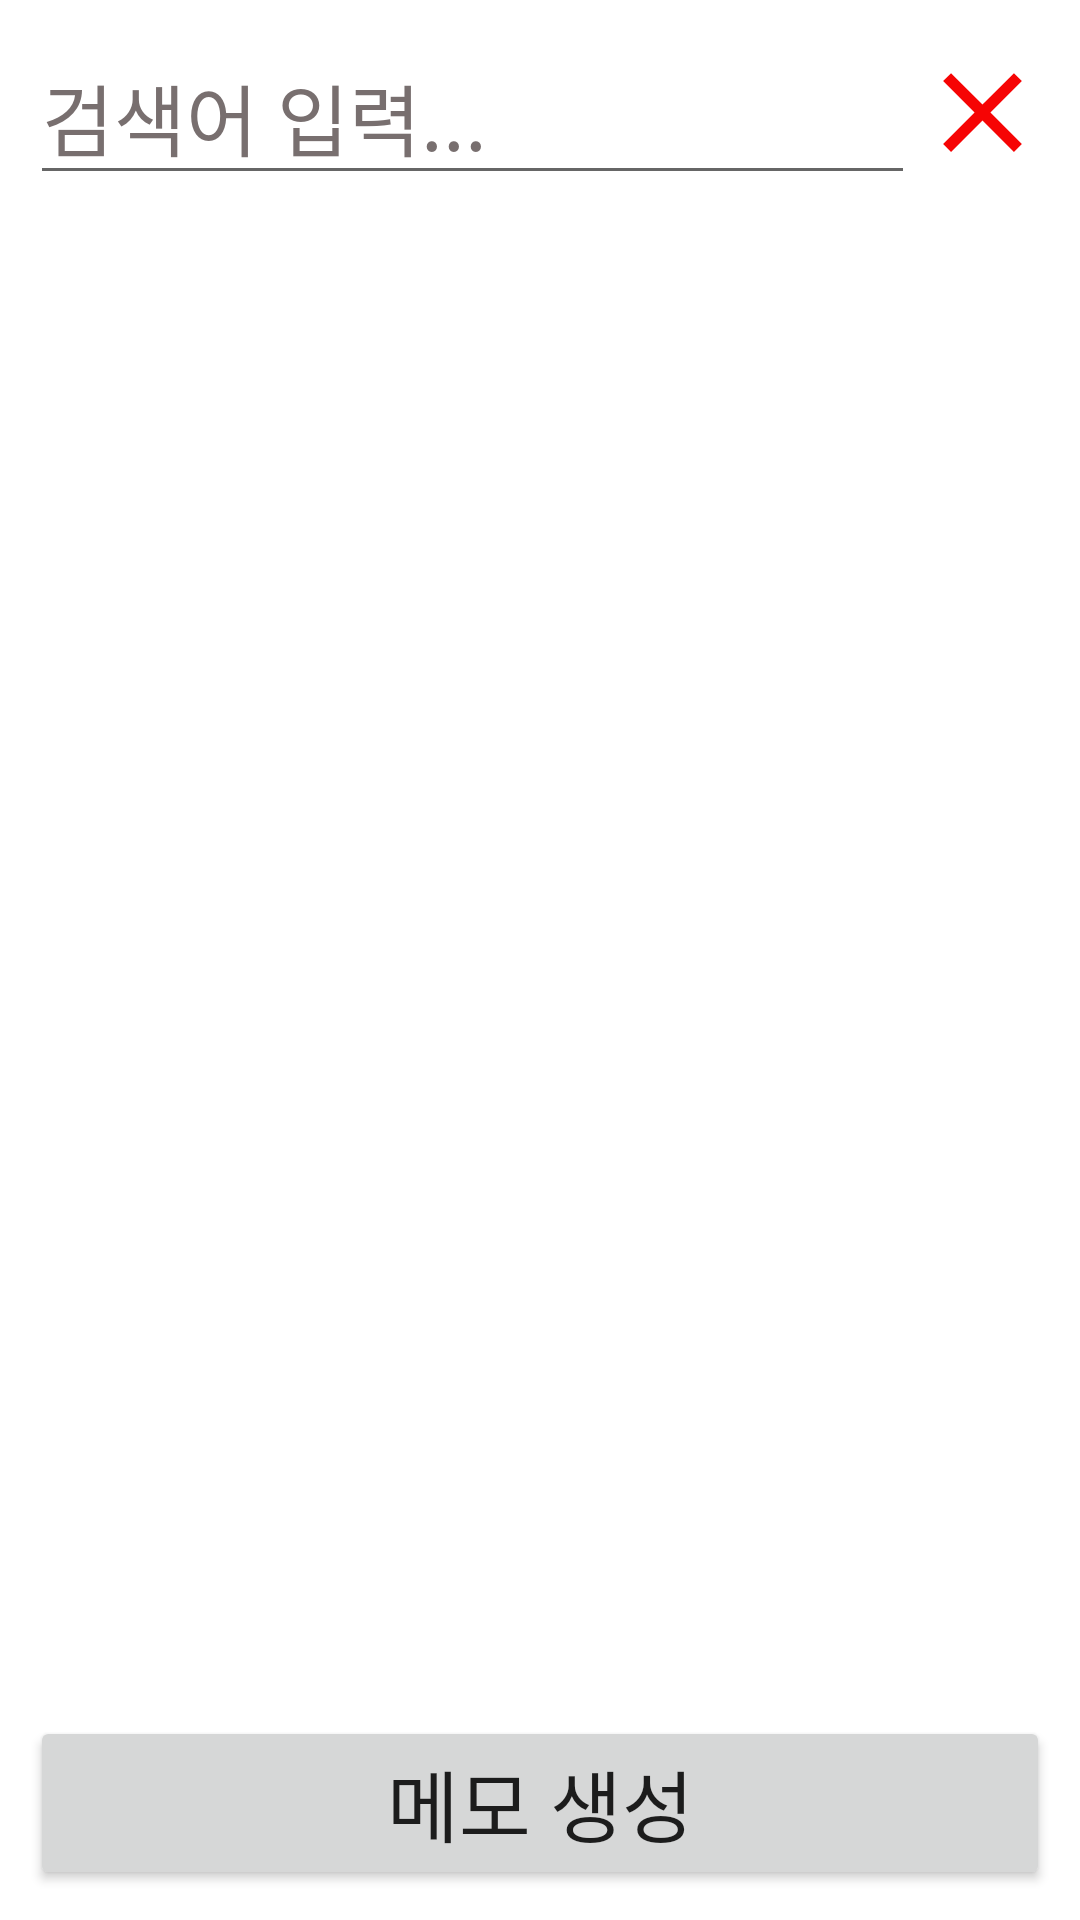

Here is an Android app screen rendered from its layout file. Give the layout XML and the strings, colors and styles it references.
<!-- AndroidManifest.xml: application theme Theme.LastMemo -->
<!-- res/layout/activity_main.xml -->
<?xml version="1.0" encoding="utf-8"?>
<androidx.constraintlayout.widget.ConstraintLayout xmlns:android="http://schemas.android.com/apk/res/android"
    xmlns:app="http://schemas.android.com/apk/res-auto"
    xmlns:tools="http://schemas.android.com/tools"
    android:layout_width="match_parent"
    android:layout_height="match_parent"
    tools:context=".MainActivity">

    <RelativeLayout
        android:layout_width="match_parent"
        android:layout_height="match_parent"
        app:layout_constraintBottom_toBottomOf="parent"
        app:layout_constraintEnd_toEndOf="parent"
        app:layout_constraintStart_toStartOf="parent"
        app:layout_constraintTop_toTopOf="parent">

        <LinearLayout
            android:id="@+id/layoutTop"
            android:layout_width="match_parent"
            android:layout_height="wrap_content"
            android:layout_alignParentTop="true"
            android:layout_marginStart="10dp"
            android:layout_marginTop="10dp"
            android:layout_marginEnd="10dp"
            android:layout_marginBottom="10dp"
            android:orientation="horizontal">

            <EditText
                android:id="@+id/editSearch"
                android:layout_width="0dp"
                android:layout_height="wrap_content"
                android:layout_gravity="center_vertical"
                android:layout_weight="4"
                android:ems="10"
                android:hint="검색어 입력..."
                android:inputType="textPersonName"
                android:textColorHint="#786F6F"
                android:textSize="26sp" />

            <ImageView
                android:id="@+id/imgSearch"
                android:layout_width="45dp"
                android:layout_height="45dp"
                android:layout_gravity="center_vertical"
                android:visibility="gone"
                app:srcCompat="@drawable/baseline_search_24" />

            <ImageView
                android:id="@+id/imgDelete"
                android:layout_width="45dp"
                android:layout_height="45dp"
                android:layout_gravity="center_vertical"
                app:srcCompat="@drawable/baseline_clear_24" />
        </LinearLayout>

        <Button
            android:id="@+id/btnAdd"
            android:layout_width="match_parent"
            android:layout_height="wrap_content"
            android:layout_alignParentBottom="true"
            android:layout_margin="10dp"
            android:layout_marginStart="20dp"
            android:layout_marginTop="20dp"
            android:layout_marginEnd="20dp"
            android:layout_marginBottom="20dp"
            android:text="메모 생성"
            android:textSize="26sp" />

        <androidx.recyclerview.widget.RecyclerView
            android:id="@+id/recyclerView"
            android:layout_width="match_parent"
            android:layout_height="match_parent"
            android:layout_above="@id/btnAdd"
            android:layout_below="@id/layoutTop" />
    </RelativeLayout>
</androidx.constraintlayout.widget.ConstraintLayout>
<!-- resources referenced by this layout -->
<resources>
  <!-- drawable baseline_clear_24 (drawable) -->
  <vector android:height="24dp" android:tint="#F60404"
      android:viewportHeight="24" android:viewportWidth="24"
      android:width="24dp" xmlns:android="http://schemas.android.com/apk/res/android">
      <path android:fillColor="@android:color/white" android:pathData="M19,6.41L17.59,5 12,10.59 6.41,5 5,6.41 10.59,12 5,17.59 6.41,19 12,13.41 17.59,19 19,17.59 13.41,12z"/>
  </vector>
  <!-- drawable baseline_search_24 (drawable) -->
  <vector android:height="24dp" android:tint="#2242E3"
      android:viewportHeight="24" android:viewportWidth="24"
      android:width="24dp" xmlns:android="http://schemas.android.com/apk/res/android">
      <path android:fillColor="@android:color/white" android:pathData="M15.5,14h-0.79l-0.28,-0.27C15.41,12.59 16,11.11 16,9.5 16,5.91 13.09,3 9.5,3S3,5.91 3,9.5 5.91,16 9.5,16c1.61,0 3.09,-0.59 4.23,-1.57l0.27,0.28v0.79l5,4.99L20.49,19l-4.99,-5zM9.5,14C7.01,14 5,11.99 5,9.5S7.01,5 9.5,5 14,7.01 14,9.5 11.99,14 9.5,14z"/>
  </vector>
  <style name="Theme.LastMemo" parent="Theme.MaterialComponents.DayNight.DarkActionBar">
          
          <item name="colorPrimary">@color/purple_500</item>
          <item name="colorPrimaryVariant">@color/purple_700</item>
          <item name="colorOnPrimary">@color/white</item>
          
          <item name="colorSecondary">@color/teal_200</item>
          <item name="colorSecondaryVariant">@color/teal_700</item>
          <item name="colorOnSecondary">@color/black</item>
          
          <item name="android:statusBarColor">?attr/colorPrimaryVariant</item>
          
      </style>
  <!-- not gathered from this repository: default colours our renderer supplied (Android Studio template values) -->
  <color name="purple_500">#FF6200EE</color>
  <color name="purple_700">#FF3700B3</color>
  <color name="teal_200">#FF03DAC5</color>
  <color name="teal_700">#FF018786</color>
  <color name="black">#FF000000</color>
  <color name="white">#FFFFFFFF</color>
</resources>
